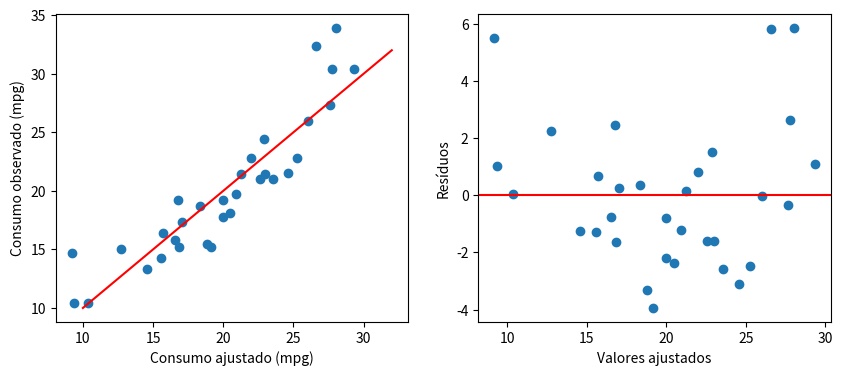

Write the Python code that produced this figure.
# Bibliotecas: numpy, scipy e matplotlib (já instaladas no Google Colab)
import numpy as np
from scipy import stats
import matplotlib.pyplot as plt

def mqo(X, y, nomes):
    """Mínimos quadrados ordinários: X sem a coluna de 1 (o intercepto é acrescentado aqui)."""
    X = np.column_stack([np.ones(len(y)), X]); n, p = X.shape
    XtX_inv = np.linalg.inv(X.T @ X)
    beta = XtX_inv @ X.T @ y
    ajustado = X @ beta; res = y - ajustado
    sqe = res @ res; sqt = np.sum((y - y.mean())**2)
    s2 = sqe / (n - p); ep = np.sqrt(s2 * np.diag(XtX_inv))
    t = beta / ep; pv = 2 * stats.t.sf(np.abs(t), n - p); tc = stats.t.ppf(0.975, n - p)
    print(f"{'Termo':<12}{'Estimativa':>11}{'Erro-padrão':>13}{'t':>9}{'p-valor':>11}{'IC 95%':>22}")
    for nm, b, e, ti, pi in zip(["(Intercepto)"] + nomes, beta, ep, t, pv):
        print(f"{nm:<12}{b:>11.4f}{e:>13.4f}{ti:>9.3f}{pi:>11.2e}   [{b - tc*e:>8.4f}; {b + tc*e:>8.4f}]")
    r2 = 1 - sqe / sqt; r2a = 1 - (1 - r2) * (n - 1) / (n - p)
    F = ((sqt - sqe) / (p - 1)) / s2
    print(f"Erro-padrão residual = {np.sqrt(s2):.4f} com {n - p} gl | R² = {r2:.4f} | R² ajustado = {r2a:.4f}")
    print(f"F({p - 1}, {n - p}) = {F:.2f}, p-valor = {stats.f.sf(F, p - 1, n - p):.2e}")
    return dict(X=X, beta=beta, ep=ep, res=res, ajustado=ajustado, s2=s2, XtX_inv=XtX_inv, sqe=sqe, sqt=sqt, r2=r2, n=n, p=p)

# Dados do conjunto mtcars: consumo (mpg), peso (wt) e potência (hp)
mpg = np.array([21, 21, 22.8, 21.4, 18.7, 18.1, 14.3, 24.4, 22.8, 19.2, 17.8, 16.4, 17.3, 15.2, 10.4, 10.4, 14.7, 32.4, 30.4, 33.9, 21.5, 15.5, 15.2, 13.3, 19.2, 27.3, 26, 30.4, 15.8, 19.7, 15, 21.4])
wt  = np.array([2.62, 2.875, 2.32, 3.215, 3.44, 3.46, 3.57, 3.19, 3.15, 3.44, 3.44, 4.07, 3.73, 3.78, 5.25, 5.424, 5.345, 2.2, 1.615, 1.835, 2.465, 3.52, 3.435, 3.84, 3.845, 1.935, 2.14, 1.513, 3.17, 2.77, 3.57, 2.78])
hp  = np.array([110, 110, 93, 110, 175, 105, 245, 62, 95, 123, 123, 180, 180, 180, 205, 215, 230, 66, 52, 65, 97, 150, 150, 245, 175, 66, 91, 113, 264, 175, 335, 109])
n = len(mpg)

# 1. Modelo simples (referência) e modelo múltiplo
print("Modelo 1: mpg ~ wt")
m1 = mqo(wt, mpg, ["wt"])
print("\nModelo 2: mpg ~ wt + hp")
m = mqo(np.column_stack([wt, hp]), mpg, ["wt", "hp"])

# 2. Teste F parcial: acrescentar hp melhora o modelo?
F = (m1["sqe"] - m["sqe"]) / 1 / m["s2"]
print(f"\nF parcial = {F:.3f} (1 e {n - 3} gl), p-valor = {stats.f.sf(F, 1, n - 3):.5f}")

# 3. Multicolinearidade: correlação entre preditores e VIF
r12 = stats.pearsonr(wt, hp).statistic
print(f"r(wt, hp) = {r12:.4f} | VIF = 1 / (1 - r²) = {1 / (1 - r12**2):.4f}")

# 4. Coeficientes padronizados (em desvios-padrão)
beta_pad = m["beta"][1:] * np.array([wt.std(ddof=1), hp.std(ddof=1)]) / mpg.std(ddof=1)
print(f"Coeficientes padronizados: wt = {beta_pad[0]:.4f} | hp = {beta_pad[1]:.4f}")

# 5. Previsão: carro de 3000 libras e 150 hp
x0 = np.array([1, 3.0, 150.0]); y0 = x0 @ m["beta"]; tc = stats.t.ppf(0.975, n - 3)
v = x0 @ m["XtX_inv"] @ x0
print(f"\nPrevisão (wt = 3, hp = 150): {y0:.3f} mpg")
print(f"IC 95% para a média:           [{y0 - tc*np.sqrt(m['s2']*v):.3f}; {y0 + tc*np.sqrt(m['s2']*v):.3f}]")
print(f"Intervalo de predição de 95%:  [{y0 - tc*np.sqrt(m['s2']*(1+v)):.3f}; {y0 + tc*np.sqrt(m['s2']*(1+v)):.3f}]")

# Diagnóstico dos resíduos ----
h = np.sum((m["X"] @ m["XtX_inv"]) * m["X"], axis=1)                 # alavancagem (leverage)
r_pad = m["res"] / np.sqrt(m["s2"] * (1 - h))                        # resíduos padronizados
cook = r_pad**2 * h / ((1 - h) * m["p"])                             # distância de Cook
W, pw = stats.shapiro(m["res"])
print(f"\nShapiro-Wilk dos resíduos: W = {W:.4f}, p-valor = {pw:.4f}")
aux = np.linalg.lstsq(m["X"], m["res"]**2, rcond=None)[0]             # Breusch-Pagan (versão de Koenker)
e2 = m["res"]**2; r2_aux = 1 - np.sum((e2 - m["X"] @ aux)**2) / np.sum((e2 - e2.mean())**2)
bp = m["n"] * r2_aux
print(f"Breusch-Pagan: BP = {bp:.4f}, gl = {m['p'] - 1}, p-valor = {stats.chi2.sf(bp, m['p'] - 1):.4f}")
maiores = np.argsort(-cook)[:3]
print("Maiores distâncias de Cook (observação: valor):", ", ".join(f"{i + 1}: {cook[i]:.3f}" for i in maiores))
print("Maiores resíduos padronizados (observação: valor):", ", ".join(f"{i + 1}: {r_pad[i]:.2f}" for i in np.argsort(-np.abs(r_pad))[:3]))

# 6. Exemplo do texto (n = 5, dois preditores)
print("\nExemplo com n = 5:")
X5 = np.array([[1, 2], [2, 1], [3, 4], [4, 3], [5, 5.]]); y5 = np.array([3, 4, 8, 8, 11.])
m5 = mqo(X5, y5, ["x1", "x2"])

# 7. Gráficos: observado versus ajustado e resíduos
fig, ax = plt.subplots(1, 2, figsize=(10, 4))
ax[0].scatter(m["ajustado"], mpg); ax[0].plot([10, 32], [10, 32], color="red")
ax[0].set_xlabel("Consumo ajustado (mpg)"); ax[0].set_ylabel("Consumo observado (mpg)")
ax[1].scatter(m["ajustado"], m["res"]); ax[1].axhline(0, color="red")
ax[1].set_xlabel("Valores ajustados"); ax[1].set_ylabel("Resíduos")
plt.show()
